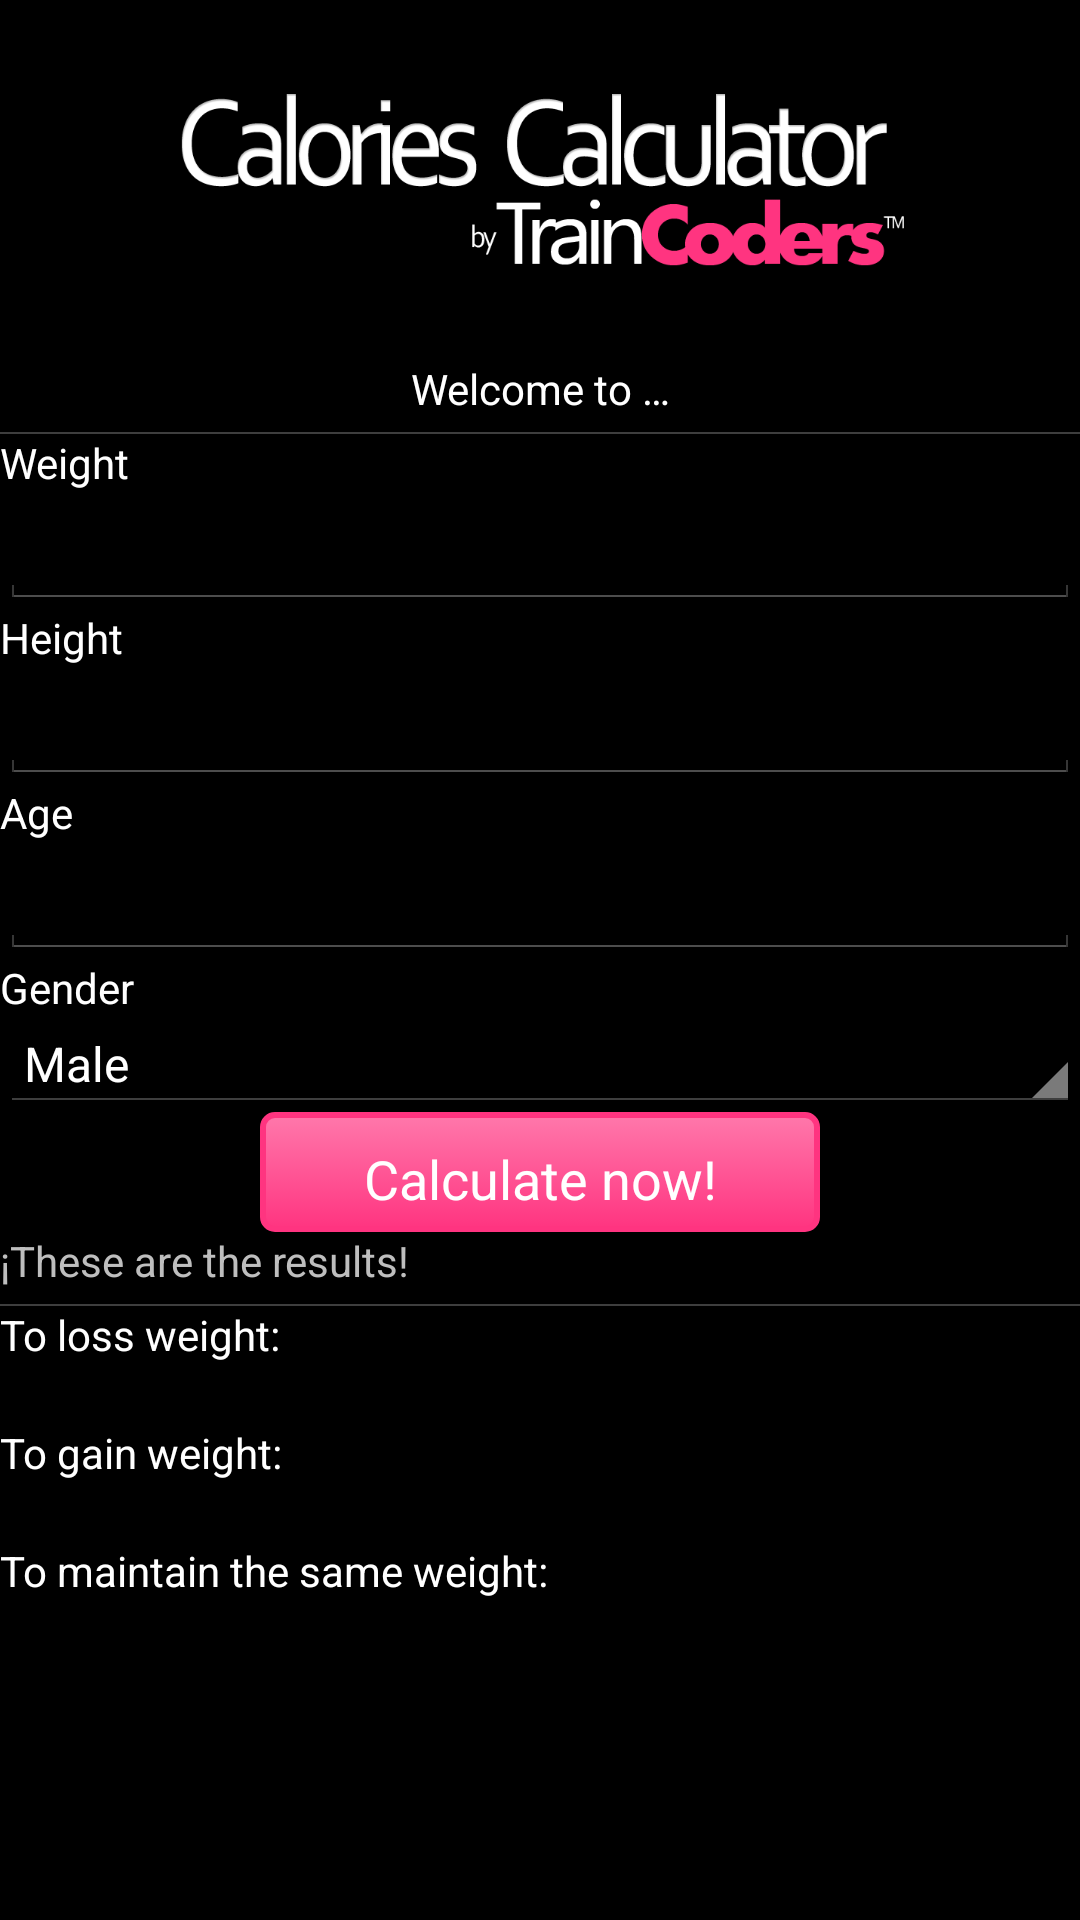

Produce the Android XML layout that renders to this screen, including the resource entries it uses.
<!-- AndroidManifest.xml: activity theme MyTheme -->
<!-- res/layout/main.xml -->
<?xml version="1.0" encoding="utf-8"?>

<ScrollView
     xmlns:android="http://schemas.android.com/apk/res/android"
      android:layout_width="fill_parent"
      android:layout_height="fill_parent">
          
<LinearLayout
    android:layout_width="fill_parent"
    android:layout_height="wrap_content"
    android:orientation="vertical" 
	android:isScrollContainer="true"
	>
    
    <ImageView
        android:id="@+id/title"
        android:layout_width="243dp"
        android:layout_height="120dp"
        android:layout_gravity="center"
        android:background="#000"
        android:contentDescription="@string/splash_desc"
        android:src="@drawable/titles_splash" />
    
	<TextView
	    android:layout_width="fill_parent"
	    android:layout_height="wrap_content"
	    android:gravity="center"
	    android:text="@string/app_description" 
	    android:textColor="#fff"/>
		
	<View
		android:layout_width="fill_parent"
		android:layout_height="0.5dip"
		android:layout_marginTop="5dp"
		android:background="#3e3e3e"
	/>	
	
	<RelativeLayout
	    android:layout_width="fill_parent"
	    android:layout_height="wrap_content"> 
		    
		    <TextView
				android:id="@+id/weight"
		        android:layout_width="100dp"
		        android:layout_height="wrap_content"
		        android:text="@string/weight" 
		        android:textColor="#fff"
		    />
		    
		    <TextView
				android:id="@+id/measureWeight"
		        android:layout_width="fill_parent"
		        android:layout_height="wrap_content"
		        android:gravity="right"
		        android:text=""
		        android:textStyle="italic"

		    />		    
	</RelativeLayout>	
	
	<EditText
		android:id="@+id/tWeight"
		android:layout_height="wrap_content"
		android:layout_width="fill_parent"
		
		android:visibility="visible"
		android:inputType="numberDecimal"
		android:maxLines="1"
		android:maxLength="6"
		android:nextFocusDown="@+id/height"
		
		/>
	
	<RelativeLayout
	    android:layout_width="fill_parent"
	    android:layout_height="wrap_content"> 	
			<TextView
				android:id="@+id/height"
		        android:layout_width="fill_parent"
		        android:layout_height="wrap_content"
		        android:text="@string/height" 
		        android:textColor="#fff"/>
			
			<TextView
				android:id="@+id/measureHeight"
		        android:layout_width="fill_parent"
		        android:layout_height="wrap_content"
		        android:gravity="right"
		        android:text=""
		        android:textStyle="italic"
		    />		  
		    
	</RelativeLayout>	
				
	<EditText
		android:id="@+id/tHeight"
		android:layout_height="wrap_content"
		android:layout_width="fill_parent"

		android:visibility="visible"
		android:inputType="numberDecimal"
		android:maxLines="1"
		android:maxLength="6"
		android:nextFocusDown="@+id/age"
	/>

	<TextView
		android:id="@+id/age"
        android:layout_width="fill_parent"
        android:layout_height="wrap_content"
        android:text="@string/age" 
        android:textColor="#fff"/>
		
	<EditText
		android:id="@+id/tAge"
		android:layout_height="wrap_content"
		android:layout_width="fill_parent"

		android:visibility="visible"
		android:inputType="numberDecimal"
		android:maxLines="1"
		android:maxLength="2"
		android:nextFocusDown="@+id/gender"
	/>
	
	<TextView
		android:id="@+id/gender"
        android:layout_width="fill_parent"
        android:layout_height="wrap_content"
        android:text="@string/gender" 
        android:textColor="#fff"/>
		
	<Spinner
		android:id="@+id/tGender"
		android:layout_height="wrap_content"
		android:layout_width="fill_parent"
		android:prompt="@string/select"
		android:entries="@array/gender_list"
	/>	
	
	<Button
		android:id="@+id/btnCalculate"
		android:text="@string/btnCalculate"
		android:layout_height="40dp"
		android:layout_width="186.67dp"
		android:layout_gravity="center_vertical|center_horizontal"
		android:onClick="onButtonClick"
		android:background="@drawable/button_style"
		android:textColor="#fff"
	/>
	
	<TextView
        android:layout_width="fill_parent"
        android:layout_height="wrap_content"
        android:text="@string/results"
		android:color="#fff"
	/>
	
	<View
		android:layout_width="fill_parent"
		android:layout_height="0.5dip"
		android:layout_marginTop="5dp"
		android:background="#3e3e3e"
	/>
	
	<TextView
        android:layout_width="fill_parent"
        android:layout_height="wrap_content"
        android:text="@string/loss_title" 
		android:textColor="#fff"
	/>
		
	<TextView
		android:id="@+id/loss_title"
        android:layout_width="fill_parent"
        android:layout_height="wrap_content"
		android:textSize="15sp"
		android:text=""

    />
		
	<TextView
        android:layout_width="fill_parent"
        android:layout_height="wrap_content"
        android:text="@string/gain_title" 
		android:textColor="#fff"
	/>

	<TextView
		android:id="@+id/gain_title"
        android:layout_width="fill_parent"
        android:layout_height="wrap_content"
		android:textSize="15sp"
		android:text=""

    />
		
	<TextView
        android:layout_width="fill_parent"
        android:layout_height="wrap_content"
        android:text="@string/maintain_title" 
		android:textColor="#fff"
	/>

	<TextView
		android:id="@+id/maintain_title"
        android:layout_width="fill_parent"
        android:layout_height="wrap_content"
		android:textSize="15sp"
		android:text=""

    />
</LinearLayout>
</ScrollView>
<!-- resources referenced by this layout -->
<resources>
  <string-array name="gender_list">
  		<item>Male</item>
  		<item>Female</item>
  	</string-array>
  <!-- drawable button_style (drawable) -->
  <?xml version="1.0" encoding="utf-8"?>
  
  <selector xmlns:android="http://schemas.android.com/apk/res/android">
      <item android:state_pressed="true" >
          <shape>
              <solid
                  android:color="#ff3480" />
              <stroke
                  android:width="1dp"
                  android:color="#ff3480" />
              <corners
                  android:radius="3dp" />
              <padding
                  android:left="10dp"
                  android:top="10dp"
                  android:right="10dp"
                  android:bottom="10dp" />
          </shape>
      </item>
      <item>
          <shape>
              <gradient
                  android:startColor="#ff78ab"
                  android:endColor="#ff3480"
                  android:angle="270" />
              <stroke
                  android:width="2dp"
                  android:color="#ff3480" />
              <corners
                  android:radius="4dp" />
              <padding
                  android:left="10dp"
                  android:top="10dp"
                  android:right="10dp"
                  android:bottom="10dp" />
          </shape>
      </item>
  </selector>
  <!-- drawable titles_splash: png bitmap (drawable, 41069 bytes) -->
  <string name="age">Age</string>
  <string name="app_description">Welcome to …</string>
  <string name="btnCalculate">Calculate now!</string>
  <string name="gain_title">To gain weight:</string>
  <string name="gender">Gender</string>
  <string name="height">Height</string>
  <string name="loss_title">To loss weight:</string>
  <string name="maintain_title">To maintain the same weight:</string>
  <string name="results">¡These are the results!</string>
  <string name="select">Select gender</string>
  <string name="splash_desc">This is the splash</string>
  <string name="weight">Weight</string>
  <style name="MyTheme" parent="android:Theme">
  	</style>
</resources>
